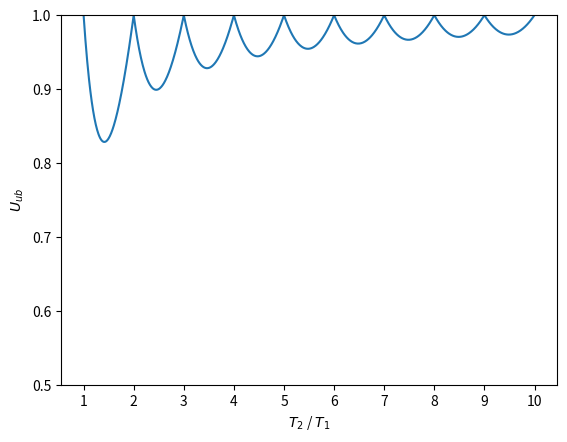

Here is the Python script that generated this plot:
from matplotlib import pyplot as plt
import numpy as np

plt.xlabel("$T_2$ / $T_1$")
plt.ylabel(r"$U_{ub}$")
plt.ylim(0.5, 1)
plt.xticks(range(1, 11))

def U(F, k):
    return (k - 2*F + (F * (F + 1))/k)

k = np.linspace(1, 10, 1000)
F = np.floor(k)
Us = U(F, k)

plt.plot(k, Us)
plt.savefig("ub_rm_2tasks.eps")
